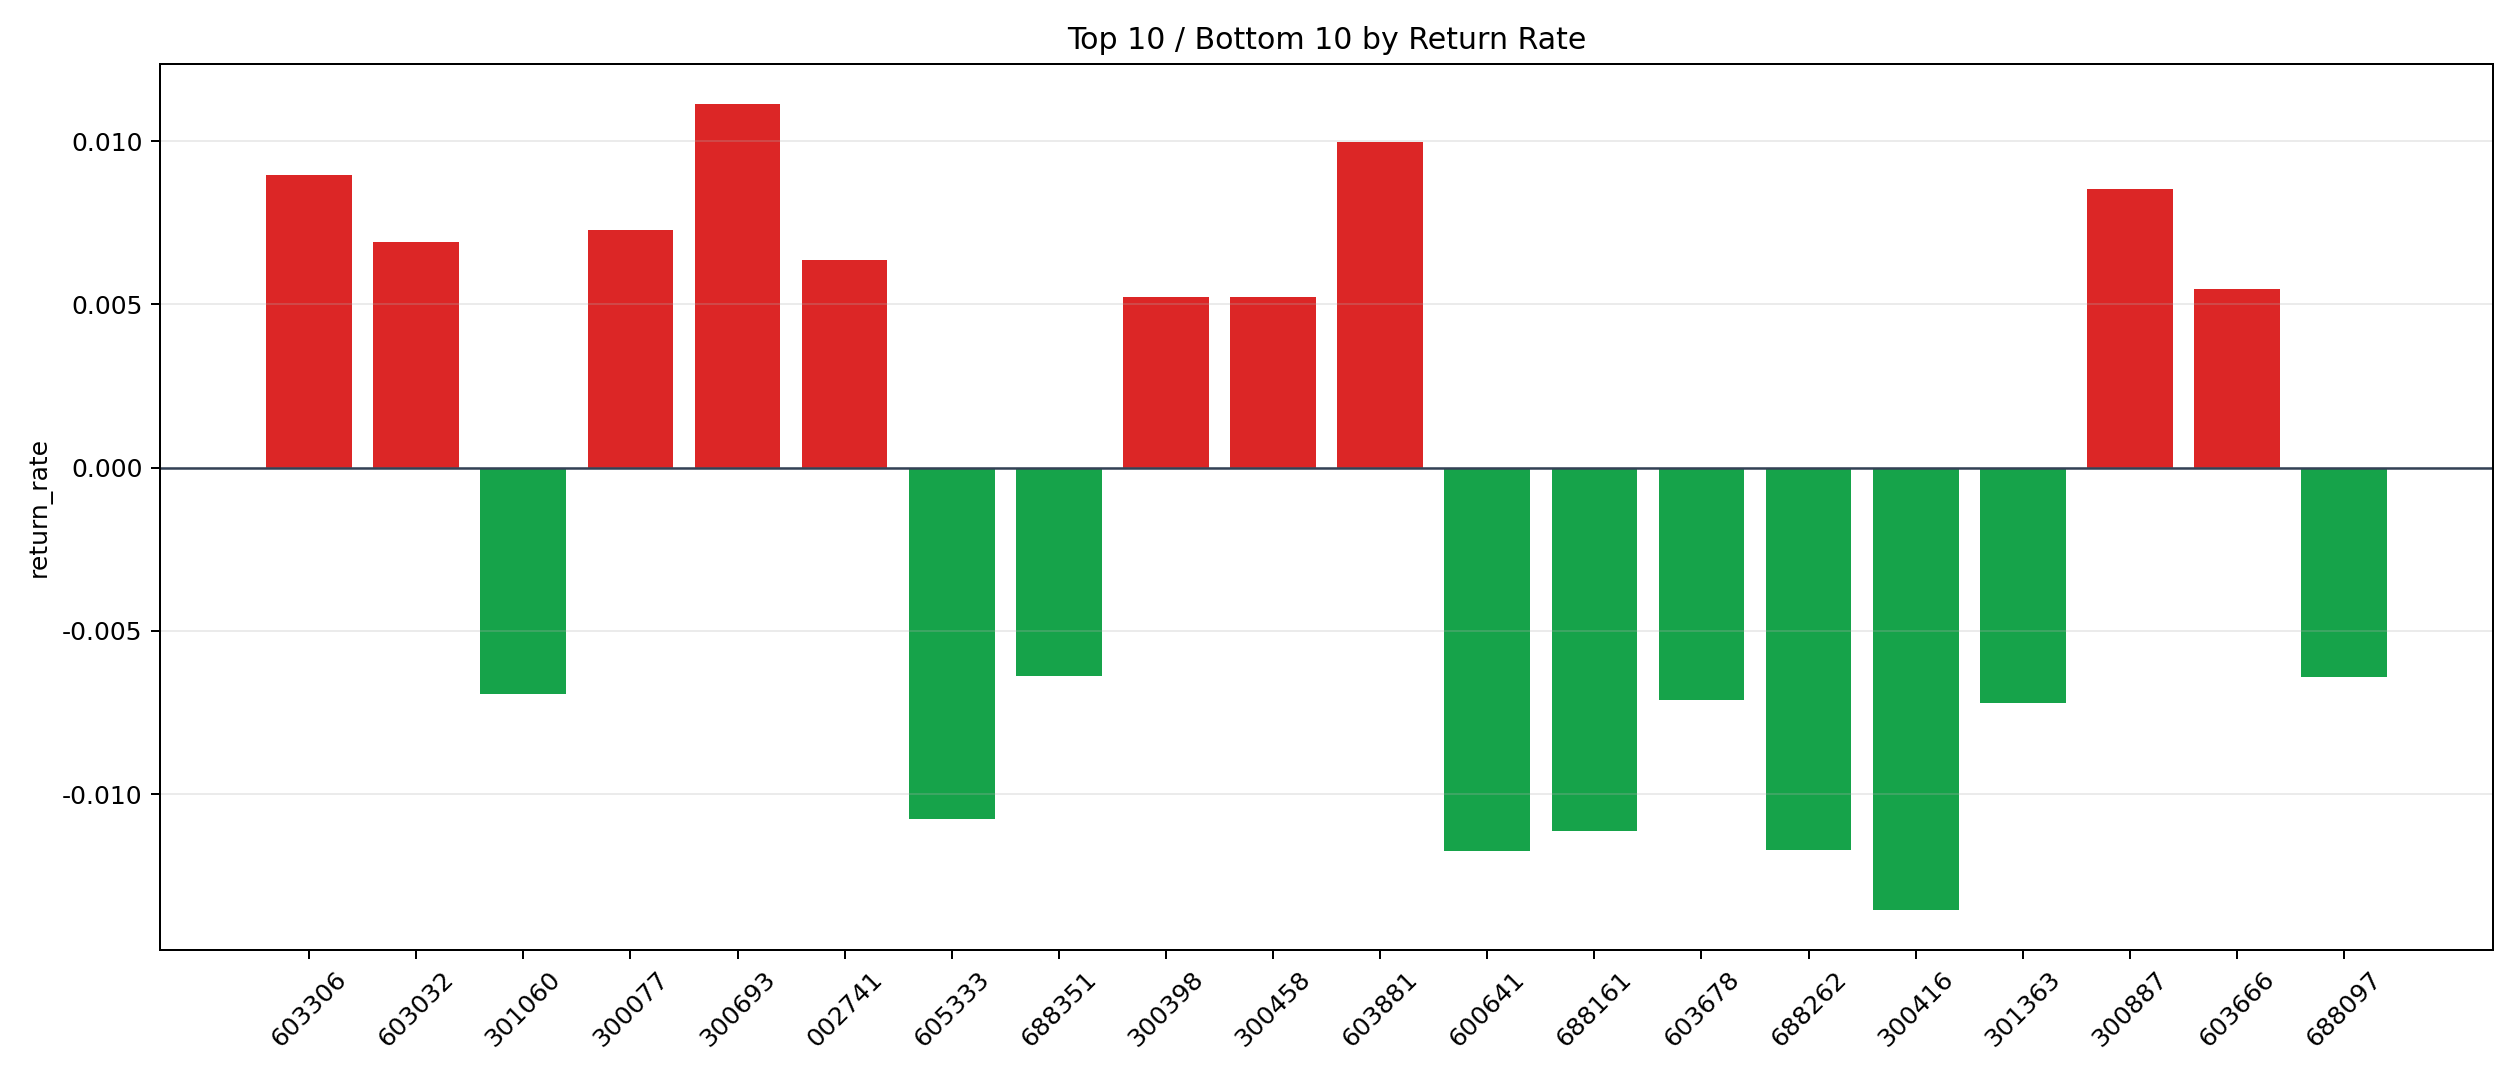

The file beside this chart, header and first rows:
symbol, n_trades, total_pnl, total_entry_notional, return_rate
300693, 1, 109.2, 9801, 0.01114
603881, 22, 1982, 199033, 0.009957
603306, 1, 80.8, 9012, 0.008966
300887, 78, 6282, 736808, 0.008526
300077, 27, 1798, 247340, 0.007271
603032, 41, 2467, 356797, 0.006914
002741, 3, 174.1, 27370, 0.006362
603666, 2, 89.02, 16248, 0.005479
300458, 8, 389.5, 74429, 0.005233
300398, 2, 103.2, 19733, 0.005229
603348, 1, 41.16, 8514, 0.004834
688800, 1, 46.22, 9735, 0.004748
601882, 5, 185.2, 42225, 0.004385
600449, 11, 412.1, 98203, 0.004197
603363, 335, 13419, 3258808, 0.004118
300261, 80, 3157, 772838, 0.004085
000719, 42, 1542, 380851, 0.004048
603013, 5, 173.5, 44335, 0.003914
603985, 487, 16963, 4557108, 0.003722
300346, 5, 147.7, 40308, 0.003663
300188, 34, 1150, 324834, 0.00354
300602, 15, 451.7, 135085, 0.003344
603801, 2, 56.37, 16980, 0.00332
002335, 29, 858, 262248, 0.003272
000736, 51, 1516, 476499, 0.003181
300366, 55, 1525, 519419, 0.002935
301316, 3, 75.18, 27181, 0.002766
300777, 20, 478.7, 173643, 0.002757
301171, 89, 2125, 805545, 0.002638
300206, 24, 589.6, 225698, 0.002612
002245, 22, 532.5, 213280, 0.002497
002317, 113, 2400, 1000264, 0.002399
000801, 159, 3504, 1480077, 0.002368
001287, 4, 80.36, 34468, 0.002331
600621, 94, 2023, 883759, 0.002289
300271, 21, 437.4, 200950, 0.002177
000681, 38, 677, 344404, 0.001966
600986, 37, 640.6, 362904, 0.001765
300792, 1, 17.15, 9820, 0.001746
688381, 1, 13.47, 8168, 0.001649
300101, 10, 151.2, 93490, 0.001617
300339, 100, 1436, 898712, 0.001598
001337, 15, 197.8, 123783, 0.001598
688116, 1, 13.27, 8412, 0.001578
603308, 14, 207.4, 135608, 0.00153
300735, 493, 6007, 4049854, 0.001483
300456, 13, 160.6, 109068, 0.001472
301262, 15, 185.9, 133441, 0.001393
000034, 43, 553.9, 398374, 0.00139
002023, 93, 1161, 881615, 0.001317
002212, 2, 26.1, 19888, 0.001312
300232, 8, 101.6, 78032, 0.001302
600246, 25, 307.9, 241454, 0.001275
002837, 11, 130.9, 103694, 0.001262
002015, 15, 164.9, 140066, 0.001177
002698, 33, 335.6, 293547, 0.001143
002747, 152, 1617, 1420083, 0.001138
002544, 57, 511.1, 509199, 0.001004
002906, 3, 22.98, 23760, 0.000967
600458, 8, 72.61, 76642, 0.0009473
... 190 more rows
